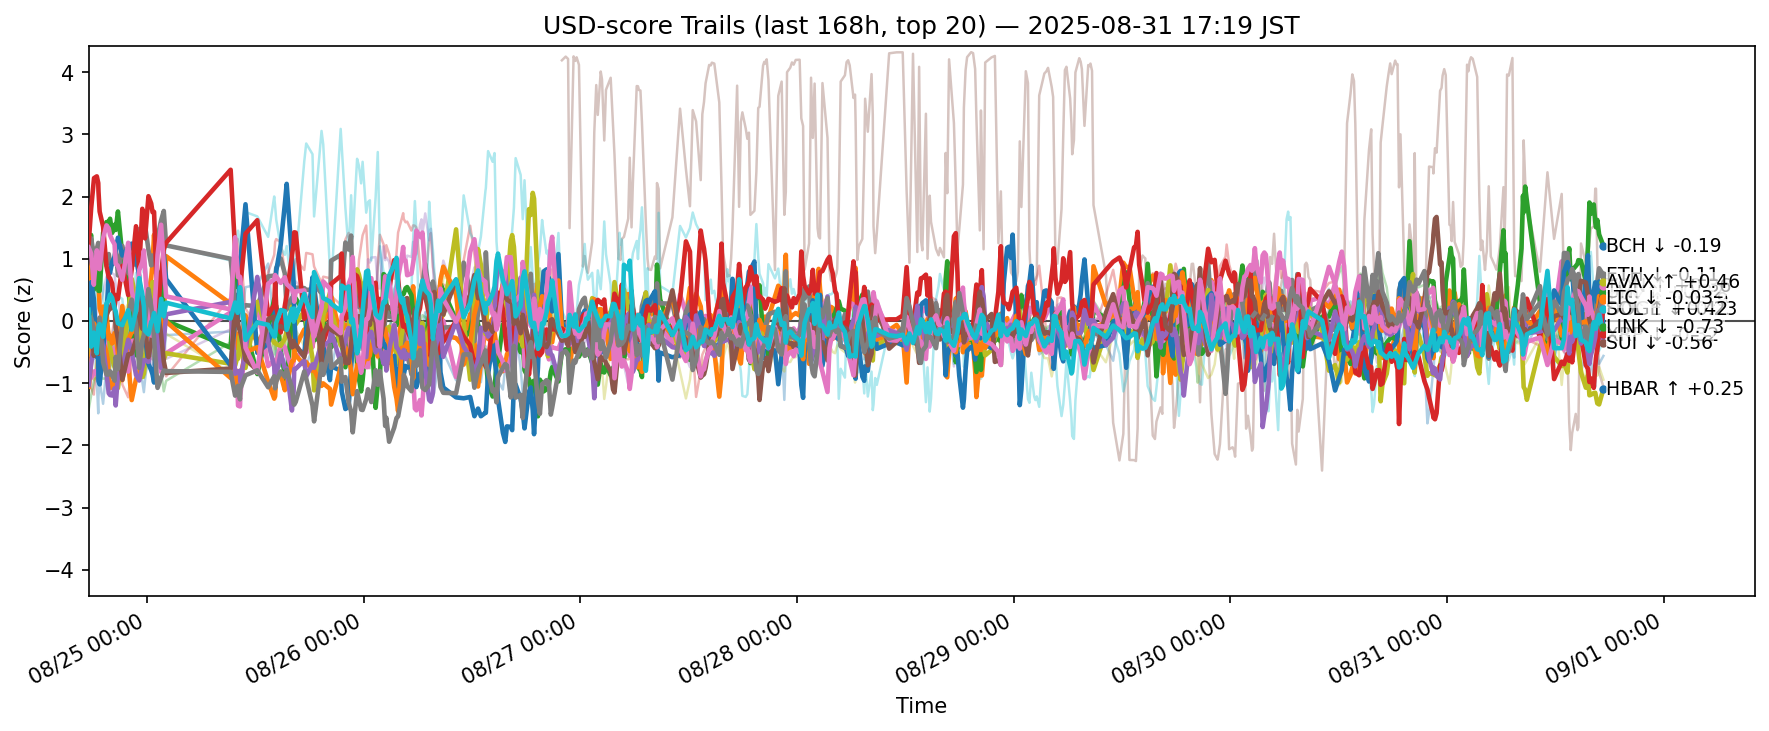

The table this chart was drawn from, first rows:
ts, side, symbol, score
2025-08-24 08:33:05.256575+00:00, usd, ADA, -0.4653
2025-08-24 08:33:05.256575+00:00, usd, AVAX, 0.3733
2025-08-24 08:33:05.256575+00:00, usd, BCH, 1.248
2025-08-24 08:33:05.256575+00:00, usd, BNB, -0.3232
2025-08-24 08:33:05.256575+00:00, usd, BTC, -0.07201
2025-08-24 08:33:05.256575+00:00, usd, DOGE, -0.8548
2025-08-24 08:33:05.256575+00:00, usd, DOT, 0.3557
2025-08-24 08:33:05.256575+00:00, usd, ETH, 1.191
2025-08-24 08:33:05.256575+00:00, usd, HBAR, -0.5345
2025-08-24 08:33:05.256575+00:00, usd, HYPE, 0.8212
2025-08-24 08:33:05.256575+00:00, usd, LINK, -0.1929
2025-08-24 08:33:05.256575+00:00, usd, LTC, -1.057
2025-08-24 08:33:05.256575+00:00, usd, SHIB, -1.426
2025-08-24 08:33:05.256575+00:00, usd, SOL, 1.236
2025-08-24 08:33:05.256575+00:00, usd, SUI, -1.029
2025-08-24 08:33:05.256575+00:00, usd, TON, 0.1471
2025-08-24 08:33:05.256575+00:00, usd, TRX, 1.181
2025-08-24 08:33:05.256575+00:00, usd, UNI, -0.1618
2025-08-24 08:33:05.256575+00:00, usd, XLM, -0.6727
2025-08-24 08:33:05.256575+00:00, usd, XRP, 0.1811
2025-08-24 08:49:29.962115+00:00, usd, ADA, -0.7906
2025-08-24 08:49:29.962115+00:00, usd, AVAX, 0.8622
2025-08-24 08:49:29.962115+00:00, usd, BCH, 1.382
2025-08-24 08:49:29.962115+00:00, usd, BNB, -1.078
2025-08-24 08:49:29.962115+00:00, usd, BTC, -0.2828
2025-08-24 08:49:29.962115+00:00, usd, DOGE, -0.9162
2025-08-24 08:49:29.962115+00:00, usd, DOT, 0.2437
2025-08-24 08:49:29.962115+00:00, usd, ETH, 1.329
2025-08-24 08:49:29.962115+00:00, usd, HBAR, -0.4119
2025-08-24 08:49:29.962115+00:00, usd, HYPE, -0.04355
2025-08-24 08:49:29.962115+00:00, usd, LINK, 0.6224
2025-08-24 08:49:29.962115+00:00, usd, LTC, -0.6497
2025-08-24 08:49:29.962115+00:00, usd, SHIB, -1.198
2025-08-24 08:49:29.962115+00:00, usd, SOL, 1.809
2025-08-24 08:49:29.962115+00:00, usd, SUI, -0.6978
2025-08-24 08:49:29.962115+00:00, usd, TON, -0.08692
2025-08-24 08:49:29.962115+00:00, usd, TRX, 1.081
2025-08-24 08:49:29.962115+00:00, usd, UNI, 0.055
2025-08-24 08:49:29.962115+00:00, usd, XLM, -0.8709
2025-08-24 08:49:29.962115+00:00, usd, XRP, -0.4127
2025-08-24 09:07:26.606727+00:00, usd, ADA, -0.1689
2025-08-24 09:07:26.606727+00:00, usd, AVAX, 1.092
2025-08-24 09:07:26.606727+00:00, usd, BCH, 0.5013
2025-08-24 09:07:26.606727+00:00, usd, BNB, -1.184
2025-08-24 09:07:26.606727+00:00, usd, BTC, -0.6112
2025-08-24 09:07:26.606727+00:00, usd, DOGE, -0.835
2025-08-24 09:07:26.606727+00:00, usd, DOT, 0.1468
2025-08-24 09:07:26.606727+00:00, usd, ETH, 1.06
2025-08-24 09:07:26.606727+00:00, usd, HBAR, 0.1854
2025-08-24 09:07:26.606727+00:00, usd, HYPE, -0.2272
2025-08-24 09:07:26.606727+00:00, usd, LINK, 0.3566
2025-08-24 09:07:26.606727+00:00, usd, LTC, -0.1103
2025-08-24 09:07:26.606727+00:00, usd, SHIB, -0.9745
2025-08-24 09:07:26.606727+00:00, usd, SOL, 2.265
2025-08-24 09:07:26.606727+00:00, usd, SUI, -0.3675
2025-08-24 09:07:26.606727+00:00, usd, TON, -0.561
2025-08-24 09:07:26.606727+00:00, usd, TRX, 0.5822
2025-08-24 09:07:26.606727+00:00, usd, UNI, -0.1225
2025-08-24 09:07:26.606727+00:00, usd, XLM, -0.896
2025-08-24 09:07:26.606727+00:00, usd, XRP, -0.1872
... 11,260 more rows
